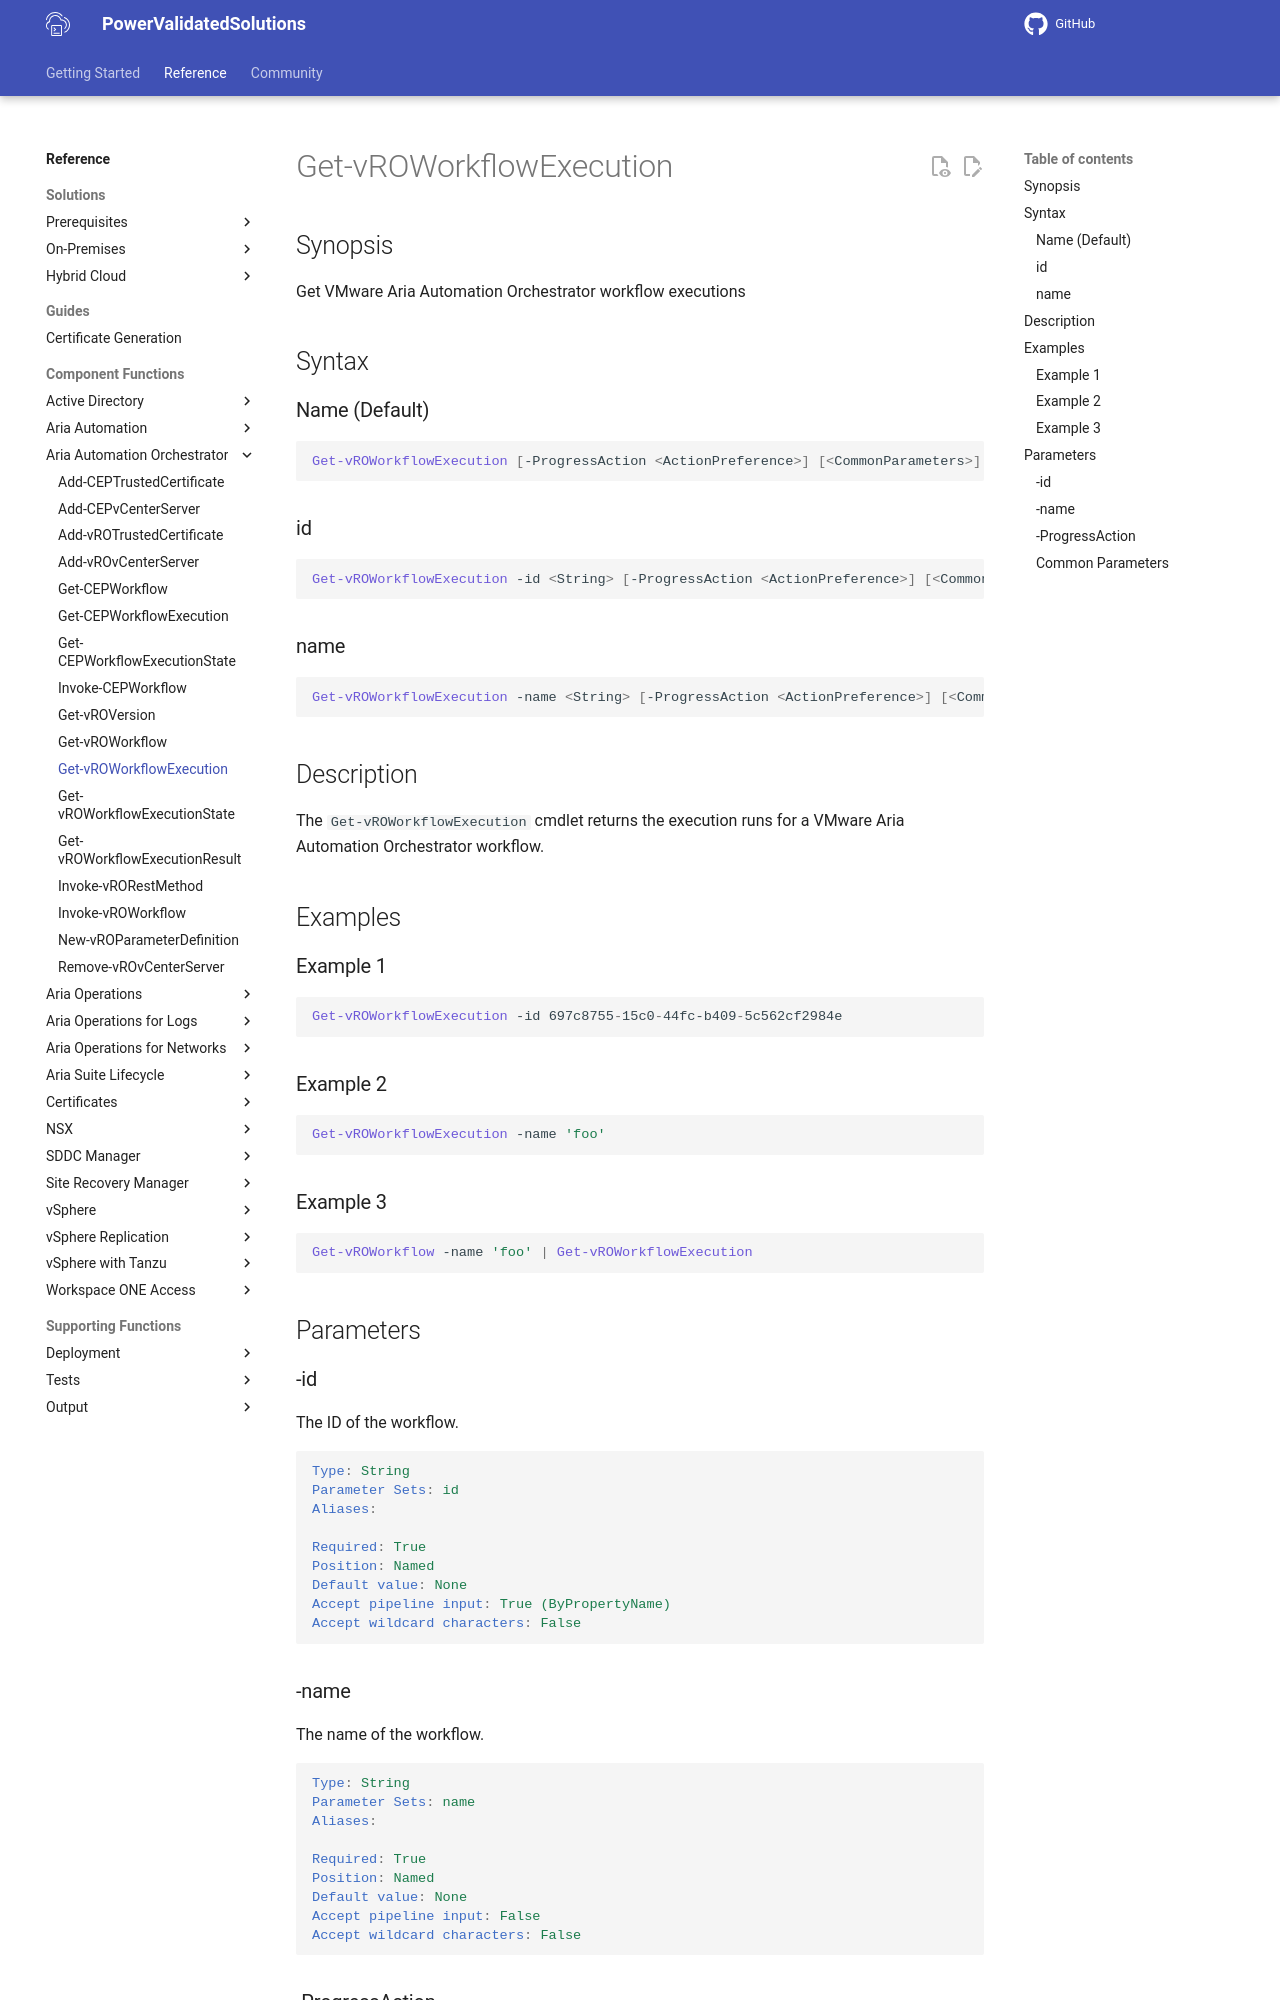

repository: vmware/power-validated-solutions-for-cloud-foundation · page: documentation/functions/aria-suite/aria-automation-orchestrator/Get-vROWorkflowExecution/index.html · generator: mkdocs

# Get-vROWorkflowExecution

## Synopsis

Get VMware Aria Automation Orchestrator workflow executions

## Syntax

### Name (Default)

```powershell
Get-vROWorkflowExecution [-ProgressAction <ActionPreference>] [<CommonParameters>]
```

### id

```powershell
Get-vROWorkflowExecution -id <String> [-ProgressAction <ActionPreference>] [<CommonParameters>]
```

### name

```powershell
Get-vROWorkflowExecution -name <String> [-ProgressAction <ActionPreference>] [<CommonParameters>]
```

## Description

The `Get-vROWorkflowExecution` cmdlet returns the execution runs for a VMware Aria Automation Orchestrator workflow.

## Examples

### Example 1

```powershell
Get-vROWorkflowExecution -id 697c8755-15c0-44fc-b409-5c562cf2984e
```

### Example 2

```powershell
Get-vROWorkflowExecution -name 'foo'
```

### Example 3

```powershell
Get-vROWorkflow -name 'foo' | Get-vROWorkflowExecution
```

## Parameters

### -id

The ID of the workflow.

```yaml
Type: String
Parameter Sets: id
Aliases:

Required: True
Position: Named
Default value: None
Accept pipeline input: True (ByPropertyName)
Accept wildcard characters: False
```

### -name

The name of the workflow.

```yaml
Type: String
Parameter Sets: name
Aliases:

Required: True
Position: Named
Default value: None
Accept pipeline input: False
Accept wildcard characters: False
```
